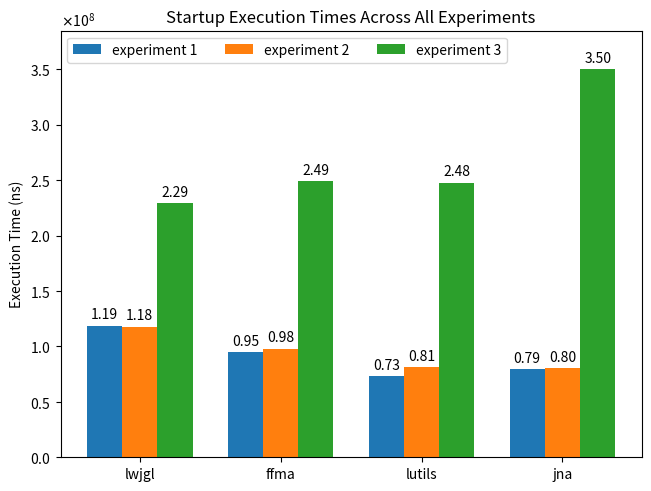

The script that saved this image:
import matplotlib.pyplot as plt
import numpy as np


#
# Fixed value script
#

labels = ("lwjgl", "ffma", "lutils", "jna")
means = {
    'experiment 1': (118695278, 94844143, 73165734, 79408842),
    'experiment 2': (117634620, 97781989, 81092109, 80251941),
    'experiment 3': (229391244, 248829148, 247704301, 349907362),
}

x = np.arange(len(labels))  # the label locations
width = 0.25  # the width of the bars
multiplier = 0

fig, ax = plt.subplots(layout='constrained')

def custom_fmt(x):
    return f"{x / 100000000:.2f}"

for attribute, measurement in means.items():
    offset = width * multiplier
    rects = ax.bar(x + offset, measurement, width, label=attribute)
    ax.bar_label(rects, fmt=custom_fmt, padding=3)
    multiplier += 1

ax.ticklabel_format(useMathText=True)
ax.set_ylabel('Execution Time (ns)')
ax.set_title('Startup Execution Times Across All Experiments')
ax.set_xticks(x + width, labels)
ax.legend(loc='upper left', ncols=3)
ax.set_ylim(0, 349907362 * 1.1)

plt.show()

for i, label in enumerate(labels):
    print(label)
    print(f"    e3 - e2: {(means['experiment 3'][i] - means['experiment 2'][i]):.10f}")
    print(f"    e3 - e1: {(means['experiment 3'][i] - means['experiment 1'][i]):.10f}")
    print(f"    e3 / e2: {(means['experiment 3'][i] / means['experiment 2'][i]):.2f}")
    print(f"    e3 / e1: {(means['experiment 3'][i] / means['experiment 1'][i]):.2f}")
